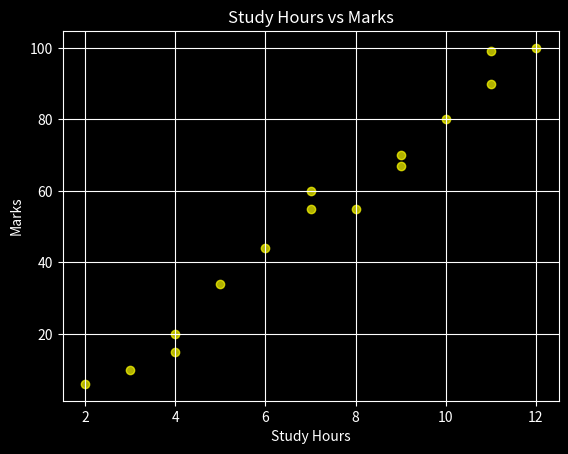

Write the Python code that produced this figure.
import pandas as pd
import matplotlib.pyplot as plt

data = {'Study Hours': [2,3,4,4, 5, 6, 7, 7, 8, 9, 9, 10, 11, 11, 12],
'Marks' : [6, 10, 15, 20, 34, 44, 55, 60, 55, 67, 70, 80, 90, 99, 100]
}

df = pd.DataFrame(data)

plt.style.use("dark_background")
plt.scatter(df["Study Hours"],df["Marks"], alpha=0.7, color='yellow')
plt.xlabel("Study Hours")
plt.ylabel("Marks")
plt.title("Study Hours vs Marks")
plt.grid()
plt.show()
